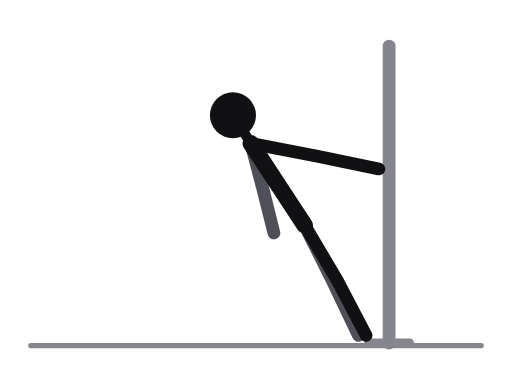
t = 0.00 s
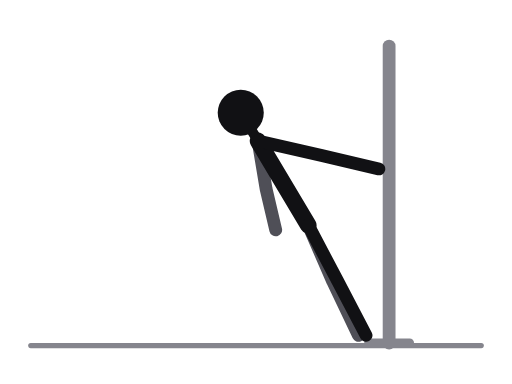
t = 0.31 s
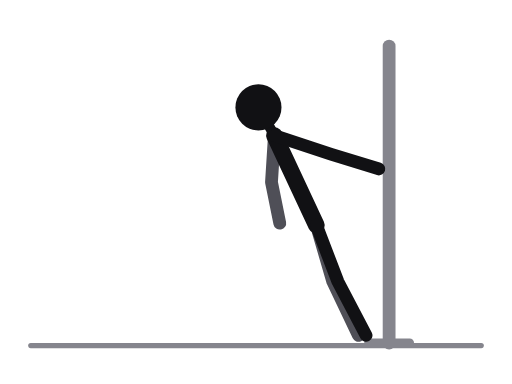
t = 0.69 s
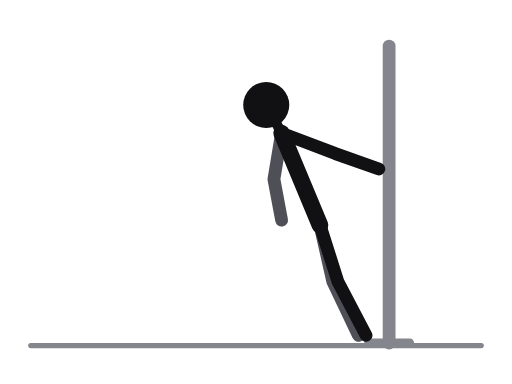
t = 1.00 s
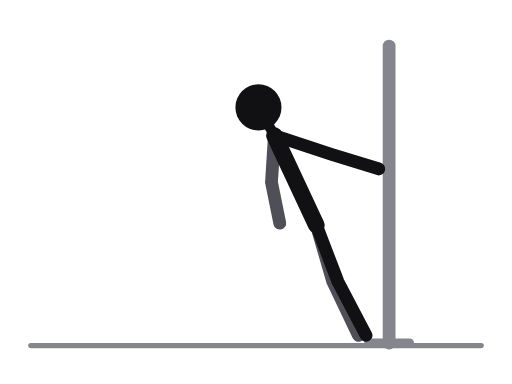
t = 1.31 s
t = 1.69 s: frame unchanged from t = 0.31 s, image omitted

The animated SVG that drew these frames (rendered in a browser with its animation timeline set to each time). Animation: 13 SMIL elements (animate=13); one cycle of 2.00 s, repeats indefinitely.

<svg xmlns="http://www.w3.org/2000/svg" viewBox="0 0 400 300" role="img" aria-label="Door-frame curl"><title>Door-frame curl</title><style>.ill-s-near{stroke:var(--ill-near,#111114)}.ill-f-near{fill:var(--ill-near,#111114)}.ill-s-far{stroke:var(--ill-far,#4F4F57)}.ill-f-far{fill:var(--ill-far,#4F4F57)}.ill-s-prop{stroke:var(--ill-prop,#85858D)}.ill-f-prop{fill:var(--ill-prop,#85858D)}.ill-s-floor{stroke:var(--ill-floor,#85858D)}.ill-f-floor{fill:var(--ill-floor,#85858D)}.ill-s-iron{stroke:var(--ill-iron,#77777F)}.ill-f-iron{fill:var(--ill-iron,#77777F)}.ill-s-ironin{stroke:var(--ill-ironin,#E6E6EA)}.ill-f-ironin{fill:var(--ill-ironin,#E6E6EA)}.ill-s-arrow{stroke:var(--ill-arrow,#008F45)}.ill-f-arrow{fill:var(--ill-arrow,#008F45)}@media (prefers-color-scheme:dark){svg{--ill-near:#F5F5F7;--ill-far:#BEBEC5;--ill-prop:#8E8E96;--ill-floor:#8E8E96;--ill-iron:#9E9EA6;--ill-ironin:#2A2A30;--ill-arrow:#3DFF8F;}}</style><g stroke-linecap="round" stroke-linejoin="round"><line class="ill-s-floor" x1="24" y1="270" x2="376" y2="270" stroke-width="4"/><line class="ill-s-prop" x1="304" y1="36" x2="304" y2="268" stroke-width="10"/><line class="ill-s-prop" x1="288" y1="268" x2="320" y2="268" stroke-width="7"/><polyline class="ill-s-far" points="238,176 260,220 280,262" fill="none" stroke-width="10"><animate attributeName="points" values="238,176 260,220 280,262;239.8,176 260,220 280,262;244,176 260,220 280,262;248.2,176 260,220 280,262;250,176 260,220 280,262;248.2,176 260,220 280,262;244,176 260,220 280,262;239.8,176 260,220 280,262;238,176 260,220 280,262" keyTimes="0;0.125;0.25;0.375;0.5;0.625;0.75;0.875;1" dur="2.0s" repeatCount="indefinite"/></polyline><polyline class="ill-s-far" points="196,112 206,150 214,182" fill="none" stroke-width="10"><animate attributeName="points" values="196,112 206,150 214,182;199.5,110.8 207.2,148.5 214.9,180.5;208,108 210,145 217,177;216.5,105.2 212.8,141.5 219.1,173.5;220,104 214,140 220,172;216.5,105.2 212.8,141.5 219.1,173.5;208,108 210,145 217,177;199.5,110.8 207.2,148.5 214.9,180.5;196,112 206,150 214,182" keyTimes="0;0.125;0.25;0.375;0.5;0.625;0.75;0.875;1" dur="2.0s" repeatCount="indefinite"/></polyline><line class="ill-s-near" x1="196" y1="112" x2="238" y2="176" stroke-width="13"><animate attributeName="x1" values="196;199.5;208;216.5;220;216.5;208;199.5;196" keyTimes="0;0.125;0.25;0.375;0.5;0.625;0.75;0.875;1" dur="2.0s" repeatCount="indefinite"/><animate attributeName="y1" values="112;110.8;108;105.2;104;105.2;108;110.8;112" keyTimes="0;0.125;0.25;0.375;0.5;0.625;0.75;0.875;1" dur="2.0s" repeatCount="indefinite"/><animate attributeName="x2" values="238;239.8;244;248.2;250;248.2;244;239.8;238" keyTimes="0;0.125;0.25;0.375;0.5;0.625;0.75;0.875;1" dur="2.0s" repeatCount="indefinite"/></line><line class="ill-s-near" x1="196" y1="112" x2="182" y2="90" stroke-width="8"><animate attributeName="x1" values="196;199.5;208;216.5;220;216.5;208;199.5;196" keyTimes="0;0.125;0.25;0.375;0.5;0.625;0.75;0.875;1" dur="2.0s" repeatCount="indefinite"/><animate attributeName="y1" values="112;110.8;108;105.2;104;105.2;108;110.8;112" keyTimes="0;0.125;0.25;0.375;0.5;0.625;0.75;0.875;1" dur="2.0s" repeatCount="indefinite"/><animate attributeName="x2" values="182;185.8;195;204.2;208;204.2;195;185.8;182" keyTimes="0;0.125;0.25;0.375;0.5;0.625;0.75;0.875;1" dur="2.0s" repeatCount="indefinite"/><animate attributeName="y2" values="90;88.8;86;83.2;82;83.2;86;88.8;90" keyTimes="0;0.125;0.25;0.375;0.5;0.625;0.75;0.875;1" dur="2.0s" repeatCount="indefinite"/></line><polyline class="ill-s-near" points="238,176 264,220 286,262" fill="none" stroke-width="10"><animate attributeName="points" values="238,176 264,220 286,262;239.8,176 264,220 286,262;244,176 264,220 286,262;248.2,176 264,220 286,262;250,176 264,220 286,262;248.2,176 264,220 286,262;244,176 264,220 286,262;239.8,176 264,220 286,262;238,176 264,220 286,262" keyTimes="0;0.125;0.25;0.375;0.5;0.625;0.75;0.875;1" dur="2.0s" repeatCount="indefinite"/></polyline><polyline class="ill-s-near" points="196,112 248,122 296,132" fill="none" stroke-width="10"><animate attributeName="points" values="196,112 248,122 296,132;199.5,110.8 250.1,121.7 296,132;208,108 255,121 296,132;216.5,105.2 259.9,120.3 296,132;220,104 262,120 296,132;216.5,105.2 259.9,120.3 296,132;208,108 255,121 296,132;199.5,110.8 250.1,121.7 296,132;196,112 248,122 296,132" keyTimes="0;0.125;0.25;0.375;0.5;0.625;0.75;0.875;1" dur="2.0s" repeatCount="indefinite"/></polyline><circle class="ill-f-near" cx="182" cy="90" r="18"><animate attributeName="cx" values="182;185.8;195;204.2;208;204.2;195;185.8;182" keyTimes="0;0.125;0.25;0.375;0.5;0.625;0.75;0.875;1" dur="2.0s" repeatCount="indefinite"/><animate attributeName="cy" values="90;88.8;86;83.2;82;83.2;86;88.8;90" keyTimes="0;0.125;0.25;0.375;0.5;0.625;0.75;0.875;1" dur="2.0s" repeatCount="indefinite"/></circle></g></svg>
